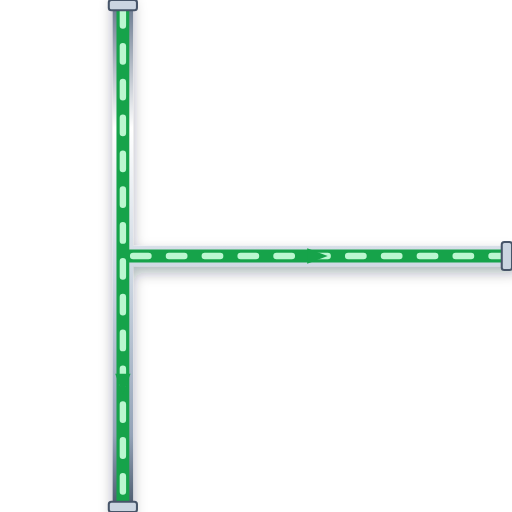
t = 0.00 s
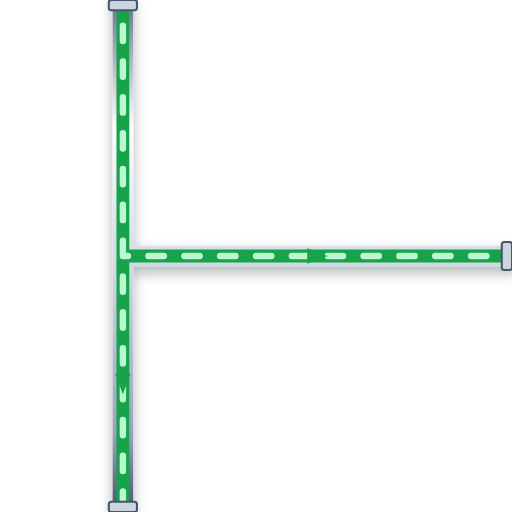
t = 0.20 s
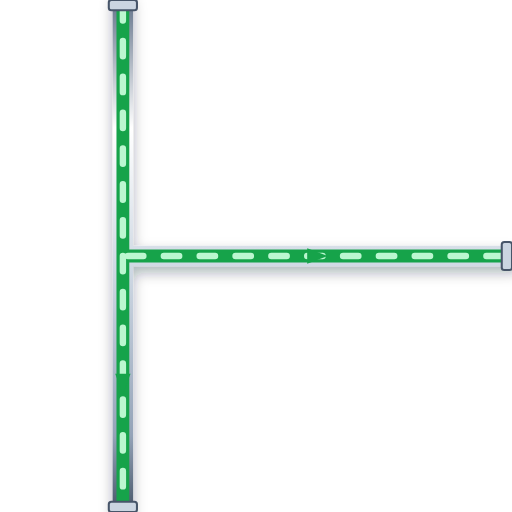
t = 0.40 s
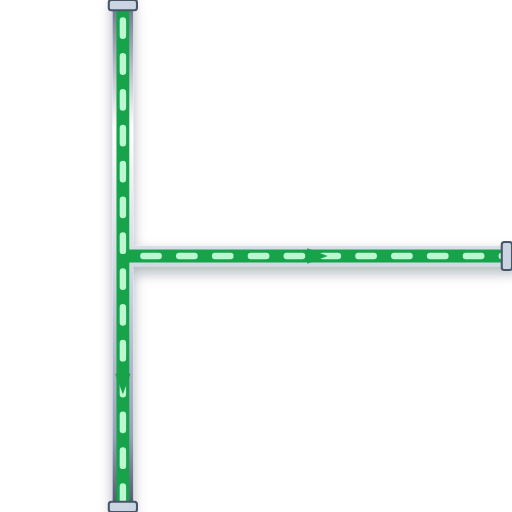
t = 0.60 s

The animated SVG that drew these frames (rendered in a browser with its animation timeline set to each time). Animation: 1 CSS @keyframes rule; one cycle of 0.80 s, repeats indefinitely.

<svg xmlns="http://www.w3.org/2000/svg" viewBox="0 0 200 200" width="200" height="200">
  <defs>
    <style>
      @keyframes p-flow-anim {
        from { stroke-dashoffset: 24; } to { stroke-dashoffset: 0; }
      }
      .anim-p-flow {
        stroke-dasharray: 6 8;
        animation: p-flow-anim 0.8s linear infinite;
      }
    </style>
    <filter id="ssPipeShadow" x="-15%" y="-15%" width="130%" height="130%">
      <feDropShadow dx="0" dy="2.5" stdDeviation="2.5" flood-color="#0f172a" flood-opacity="0.32" />
    </filter>
    <linearGradient id="ssPipeGradH" x1="0%" y1="0%" x2="0%" y2="100%">
      <stop offset="0%" stop-color="#64748b" /><stop offset="25%" stop-color="#ffffff" />
      <stop offset="55%" stop-color="#cbd5e1" /><stop offset="85%" stop-color="#94a3b8" /><stop offset="100%" stop-color="#475569" />
    </linearGradient>
  </defs>

  <!-- Stainless Steel 316 Outer Casing (8px with 3D Drop Shadow) -->
  <path d="M 48 0 L 48 200 M 48 100 L 200 100" stroke="url(#ssPipeGradH)" stroke-width="8" fill="none" stroke-linecap="round" stroke-linejoin="round" filter="url(#ssPipeShadow)"/>

  <!-- Process Fluid Core (5px) -->
  <path d="M 48 0 L 48 200 M 48 100 L 200 100" stroke="#16A34A" stroke-width="5" fill="none" stroke-linecap="round" stroke-linejoin="round"/>

  <!-- Animated Fluid Flow Stream Dashes (2.5px) -->
  <path d="M 48 0 L 48 200 M 48 100 L 200 100" stroke="#BBF7D0" stroke-width="2.5" fill="none" stroke-linejoin="round" stroke-linecap="round" class="anim-p-flow"/>

  <!-- Directional Flow Arrow -->
  <polygon points="45,146 48,154 51,146" fill="#16A34A" /> <polygon points="120,97 128,100 120,103" fill="#16A34A" />

  <!-- ANSI Flange Connection Collars -->
  <rect x="42.5" y="0" width="11" height="4" rx="1" fill="#cbd5e1" stroke="#475569" stroke-width="0.8"/>
  <rect x="42.5" y="196" width="11" height="4" rx="1" fill="#cbd5e1" stroke="#475569" stroke-width="0.8"/>
  <rect x="196" y="94.5" width="4" height="11" rx="1" fill="#cbd5e1" stroke="#475569" stroke-width="0.8"/>
</svg>
